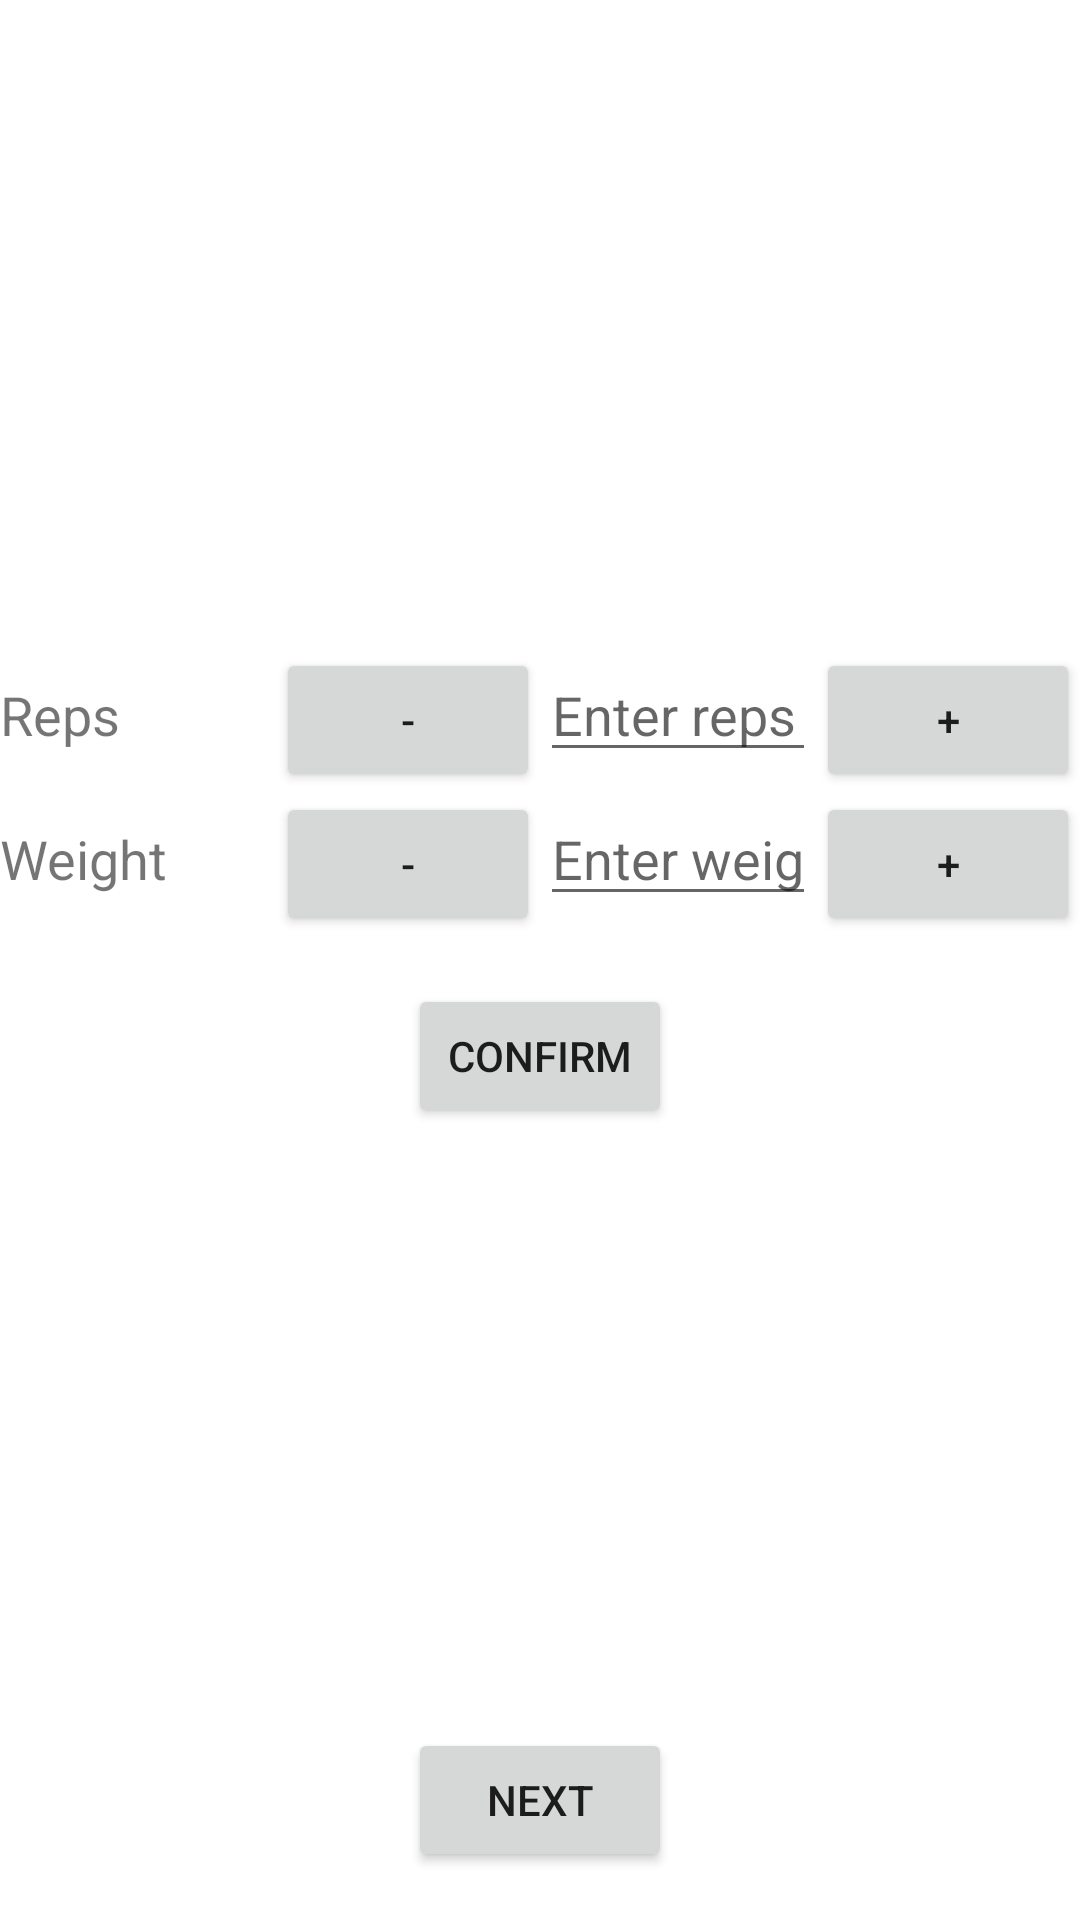

This screen was rendered from an Android layout file. Write that file and the resources it references.
<!-- AndroidManifest.xml: application theme Theme.FitnessSemestralka -->
<!-- res/layout/fragment_exercise_details.xml -->
<?xml version="1.0" encoding="utf-8"?>
<RelativeLayout xmlns:android="http://schemas.android.com/apk/res/android"
    xmlns:tools="http://schemas.android.com/tools"
    android:layout_width="match_parent"
    android:layout_height="match_parent"
    tools:context=".ExerciseDetailsFragment">

    <FrameLayout
        android:id="@+id/imageContainer"
        android:layout_width="match_parent"
        android:layout_height="200dp"
        android:layout_alignParentTop="true">

        <ImageView
            android:id="@+id/exerciseImageView"
            android:layout_width="match_parent"
            android:layout_height="match_parent"
            android:scaleType="centerCrop" />

    </FrameLayout>

    <LinearLayout
        android:layout_width="match_parent"
        android:layout_height="wrap_content"
        android:layout_below="@id/imageContainer"
        android:layout_marginTop="16dp"
        android:orientation="vertical">

        <LinearLayout
            android:layout_width="match_parent"
            android:layout_height="wrap_content"
            android:orientation="horizontal">

            <TextView
                android:id="@+id/repsTextView"
                android:layout_width="0dp"
                android:layout_height="wrap_content"
                android:layout_weight="1"
                android:text="Reps"
                android:textSize="18sp" />

            <Button
                android:id="@+id/repsDecrementButton"
                android:layout_width="wrap_content"
                android:layout_height="wrap_content"
                android:text="-" />

            <EditText
                android:id="@+id/repsEditText"
                android:layout_width="0dp"
                android:layout_height="wrap_content"
                android:layout_weight="1"
                android:hint="Enter reps"
                android:inputType="number" />

            <Button
                android:id="@+id/repsIncrementButton"
                android:layout_width="wrap_content"
                android:layout_height="wrap_content"
                android:text="+" />

        </LinearLayout>

        <LinearLayout
            android:layout_width="match_parent"
            android:layout_height="wrap_content"
            android:orientation="horizontal">

            <TextView
                android:id="@+id/weightTextView"
                android:layout_width="0dp"
                android:layout_height="wrap_content"
                android:layout_weight="1"
                android:text="Weight"
                android:textSize="18sp" />

            <Button
                android:id="@+id/weightDecrementButton"
                android:layout_width="wrap_content"
                android:layout_height="wrap_content"
                android:text="-" />

            <EditText
                android:id="@+id/weightEditText"
                android:layout_width="0dp"
                android:layout_height="wrap_content"
                android:layout_weight="1"
                android:hint="Enter weight"
                android:inputType="numberDecimal" />

            <Button
                android:id="@+id/weightIncrementButton"
                android:layout_width="wrap_content"
                android:layout_height="wrap_content"
                android:text="+" />

        </LinearLayout>

        <Button
            android:id="@+id/confirmButton"
            android:layout_width="wrap_content"
            android:layout_height="wrap_content"
            android:text="Confirm"
            android:layout_gravity="center_horizontal"
            android:layout_marginTop="16dp" />

    </LinearLayout>

    <Button
        android:id="@+id/nextButton"
        android:layout_width="wrap_content"
        android:layout_height="wrap_content"
        android:text="Next"
        android:layout_alignParentBottom="true"
        android:layout_centerHorizontal="true"
        android:layout_marginBottom="16dp" />

</RelativeLayout>
<!-- resources referenced by this layout -->
<resources>
  <style name="Theme.FitnessSemestralka" parent="Theme.MaterialComponents.DayNight.DarkActionBar">
          
          <item name="colorPrimary">@color/purple_500</item>
          <item name="colorPrimaryVariant">@color/purple_700</item>
          <item name="colorOnPrimary">@color/white</item>
          
          <item name="colorSecondary">@color/teal_200</item>
          <item name="colorSecondaryVariant">@color/teal_700</item>
          <item name="colorOnSecondary">@color/black</item>
          
          <item name="android:statusBarColor">?attr/colorPrimaryVariant</item>
          
      </style>
  <color name="purple_500">#FF6200EE</color>
  <color name="purple_700">#FF3700B3</color>
  <color name="white">#FFFFFFFF</color>
  <color name="teal_200">#FF03DAC5</color>
  <color name="teal_700">#FF018786</color>
  <color name="black">#FF000000</color>
</resources>
